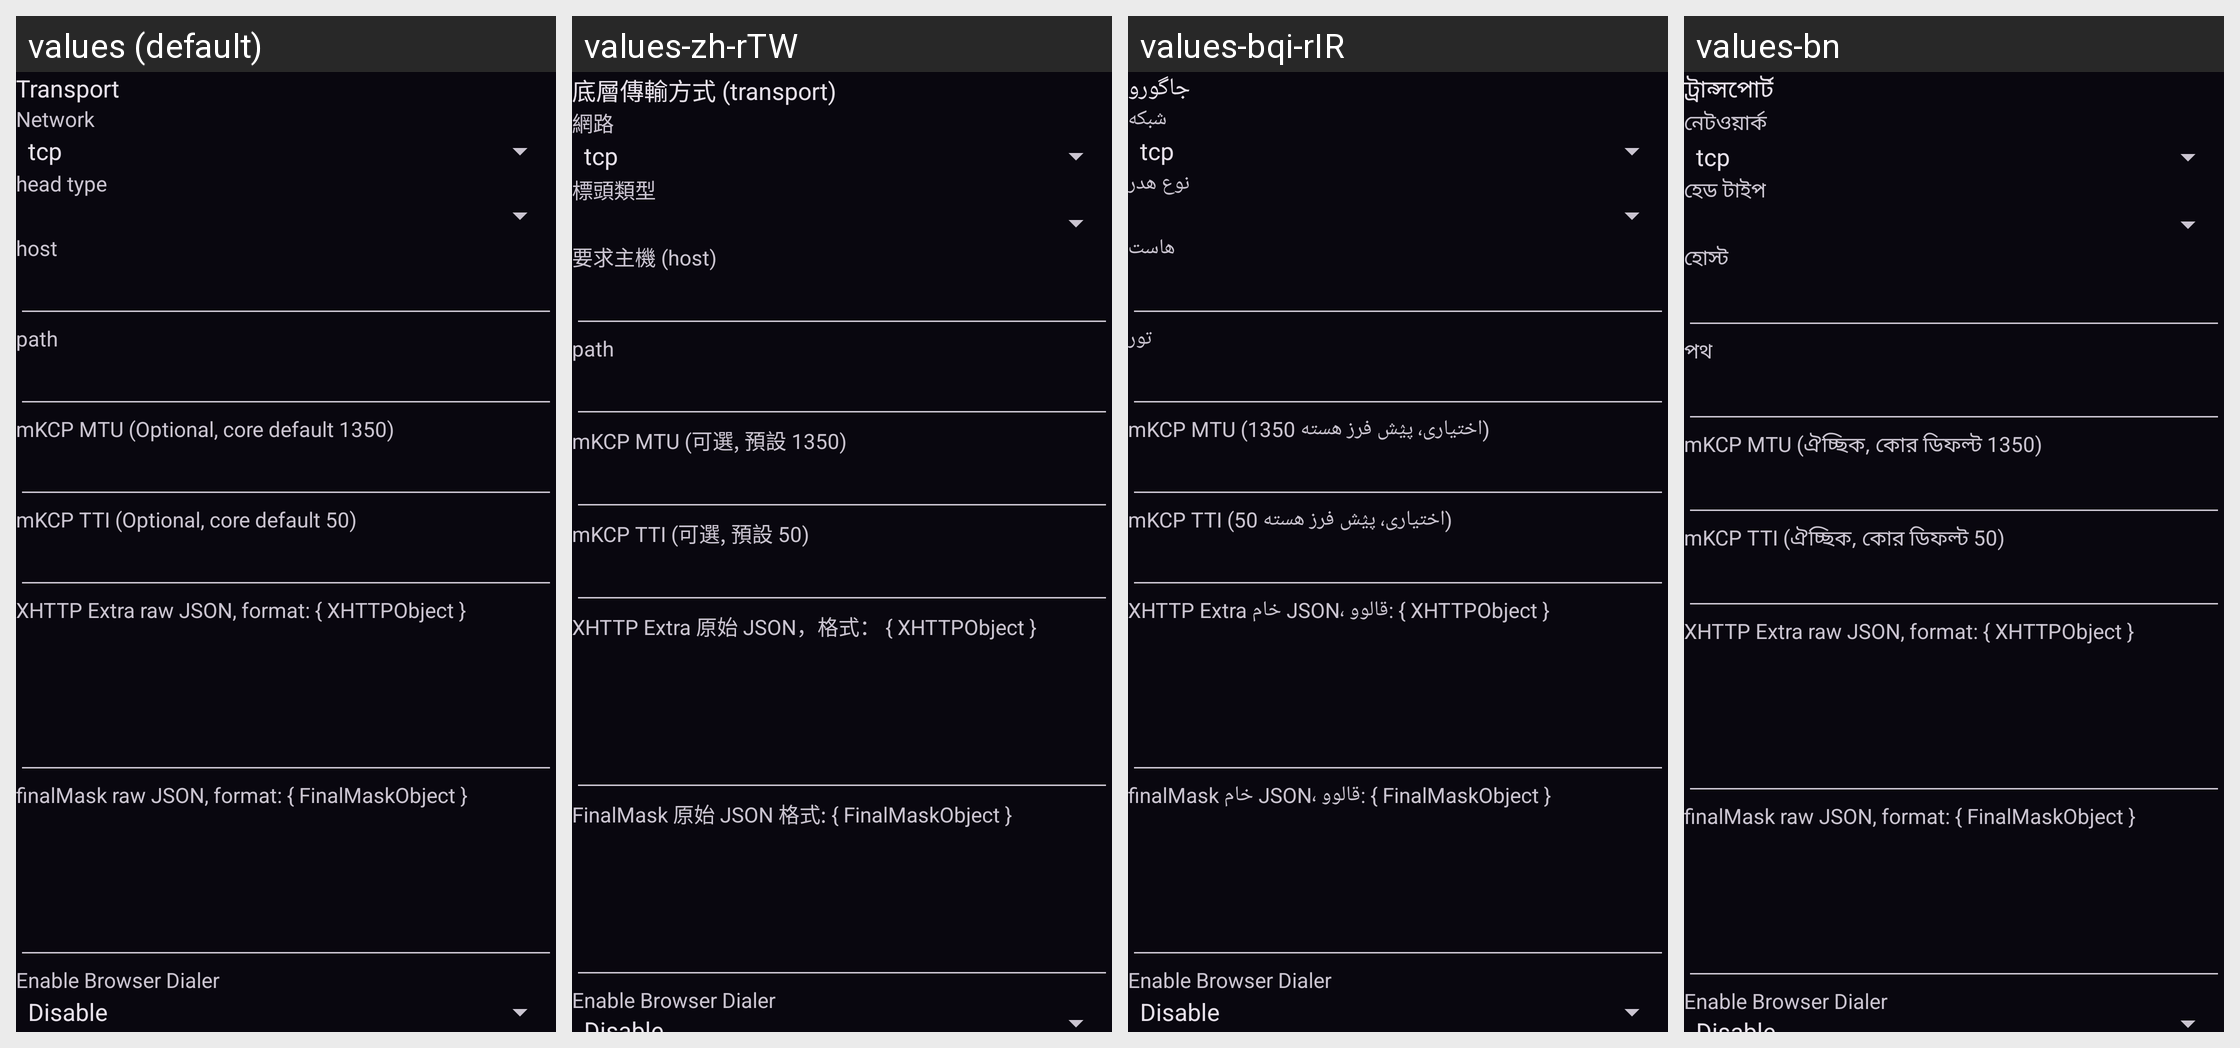

This grid shows one Android layout under several languages. Give, for every string resource on the screen, its name, the default text and each shown locale's text.
Android screen res/layout/layout_transport.xml rendered under 4 locales, left to right: values (default), values-zh-rTW, values-bqi-rIR, values-bn. Device: Nexus 5 (rendered at 1080×1920; each locale shown at half size, 540×960, under a caption strip naming it); theme AppThemeDayNight.NoActionBar.
Other locales in the repository, not shown: values-ar, values-fa, values-ru, values-vi, values-zh-rCN.
Strings drawn on this screen, with the default value and each locale's value (text and hints the layout hard-codes, and strings that could not be matched under every locale, appear in the picture but are not listed):

server_lab_more_function
  values: Transport
  values-zh-rTW: 底層傳輸方式 (transport)
  values-bqi-rIR: جاگورو
  values-bn: ট্রান্সপোর্ট

server_lab_network
  values: Network
  values-zh-rTW: 網路
  values-bqi-rIR: شبکه
  values-bn: নেটওয়ার্ক

server_lab_head_type
  values: head type
  values-zh-rTW: 標頭類型
  values-bqi-rIR: نوع هدر
  values-bn: হেড টাইপ

server_lab_request_host
  values: host
  values-zh-rTW: 要求主機 (host)
  values-bqi-rIR: هاست
  values-bn: হোস্ট

server_lab_path
  values: path
  values-zh-rTW: path
  values-bqi-rIR: تور
  values-bn: পথ

server_lab_kcp_mtu
  values: mKCP MTU (Optional, core default 1350)
  values-zh-rTW: mKCP MTU (可選, 預設 1350)
  values-bqi-rIR: mKCP MTU (اختیاری، پؽش فرز هسته 1350)
  values-bn: mKCP MTU (ঐচ্ছিক, কোর ডিফল্ট 1350)

server_lab_kcp_tti
  values: mKCP TTI (Optional, core default 50)
  values-zh-rTW: mKCP TTI (可選, 預設 50)
  values-bqi-rIR: mKCP TTI (اختیاری، پؽش فرز هسته 50)
  values-bn: mKCP TTI (ঐচ্ছিক, কোর ডিফল্ট 50)

server_lab_xhttp_extra
  values: XHTTP Extra raw JSON, format: { XHTTPObject }
  values-zh-rTW: XHTTP Extra 原始 JSON，格式： { XHTTPObject }
  values-bqi-rIR: XHTTP Extra خام JSON، قالوو: { XHTTPObject }
  values-bn: XHTTP Extra raw JSON, format: { XHTTPObject }

server_lab_final_mask
  values: finalMask raw JSON, format: { FinalMaskObject }
  values-zh-rTW: FinalMask 原始 JSON 格式: { FinalMaskObject }
  values-bqi-rIR: finalMask خام JSON، قالوو: { FinalMaskObject }
  values-bn: finalMask raw JSON, format: { FinalMaskObject }

server_lab_browser_dialer
  values: Enable Browser Dialer
  values-zh-rTW: Enable Browser Dialer  [not translated; the default value is used]
  values-bqi-rIR: Enable Browser Dialer  [not translated; the default value is used]
  values-bn: Enable Browser Dialer  [not translated; the default value is used]
